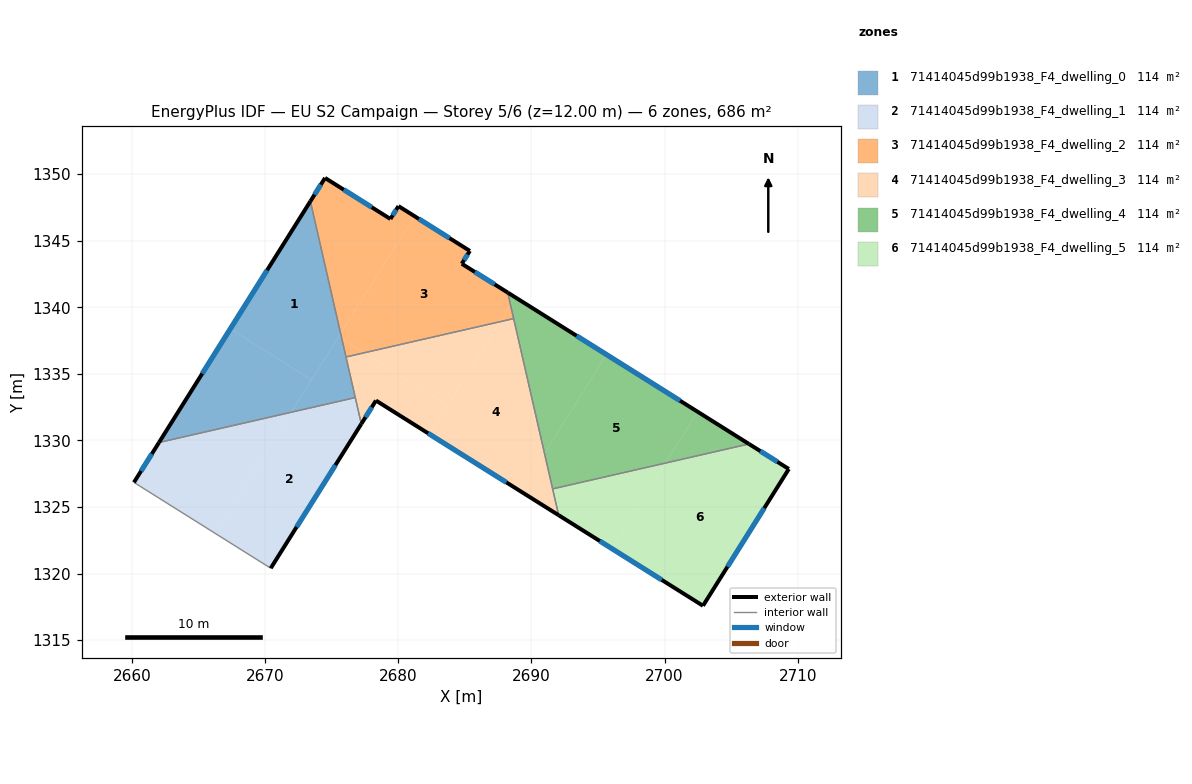
=== STOREY PLAN SPEC (per zone: floor XY polygon, exterior-wall plan segments, windows/doors) ===
zone 1: 71414045d99b1938_F4_dwelling_0  (114.4 m²)
  floor: (2673.41, 1347.96) (2675.68, 1338.03) (2673.49, 1334.55) (2667.39, 1338.37)
  floor: (2673.49, 1334.55) (2671.97, 1332.12) (2662.04, 1329.84) (2667.39, 1338.37)
  floor: (2675.68, 1338.03) (2675.77, 1337.63) (2675.53, 1337.79)
  floor: (2675.77, 1337.63) (2676.78, 1333.22) (2671.97, 1332.12) (2675.53, 1337.79)
  exterior wall: (2673.41, 1347.96) – (2662.04, 1329.84)  [21.4 m]
    window: (2670.16, 1342.78) – (2665.28, 1335.02)  [11.8 m²]
  interior walls: 3
zone 2: 71414045d99b1938_F4_dwelling_1  (114.4 m²)
  floor: (2671.97, 1332.12) (2666.26, 1323.02) (2660.16, 1326.85) (2662.04, 1329.84)
  floor: (2676.78, 1333.22) (2677.23, 1331.24) (2670.43, 1320.40) (2666.26, 1323.02) (2671.97, 1332.12)
  exterior wall: (2670.43, 1320.40) – (2677.23, 1331.24)  [12.8 m]
    window: (2672.37, 1323.50) – (2675.29, 1328.15)  [7.1 m²]
  exterior wall: (2662.04, 1329.84) – (2660.16, 1326.85)  [3.5 m]
    window: (2661.50, 1328.99) – (2660.69, 1327.70)  [1.9 m²]
  interior walls: 3
zone 3: 71414045d99b1938_F4_dwelling_2  (114.4 m²)
  floor: (2685.38, 1344.23) (2684.78, 1343.27) (2688.22, 1341.10) (2688.44, 1340.17) (2687.65, 1338.92) (2677.45, 1336.58) (2675.77, 1337.63) (2675.68, 1338.03) (2681.21, 1346.85)
  floor: (2680.02, 1347.60) (2681.21, 1346.85) (2675.68, 1338.03) (2673.41, 1347.96) (2674.51, 1349.71) (2679.42, 1346.63)
  floor: (2677.45, 1336.58) (2676.08, 1336.27) (2675.77, 1337.63)
  floor: (2688.44, 1340.17) (2688.67, 1339.15) (2687.65, 1338.92)
  exterior wall: (2674.51, 1349.71) – (2673.41, 1347.96)  [2.1 m]
    window: (2674.19, 1349.21) – (2673.72, 1348.46)  [1.1 m²]
  exterior wall: (2679.42, 1346.63) – (2674.51, 1349.71)  [5.8 m]
    window: (2678.01, 1347.51) – (2675.91, 1348.83)  [3.2 m²]
  exterior wall: (2680.02, 1347.60) – (2679.42, 1346.63)  [1.1 m]
    window: (2679.85, 1347.32) – (2679.59, 1346.91)  [0.6 m²]
  exterior wall: (2685.38, 1344.23) – (2680.02, 1347.60)  [6.3 m]
    window: (2683.85, 1345.19) – (2681.55, 1346.63)  [3.5 m²]
  exterior wall: (2684.78, 1343.27) – (2685.38, 1344.23)  [1.1 m]
    window: (2684.95, 1343.54) – (2685.21, 1343.96)  [0.6 m²]
  exterior wall: (2688.22, 1341.10) – (2684.78, 1343.27)  [4.1 m]
    window: (2687.24, 1341.72) – (2685.76, 1342.65)  [2.2 m²]
  interior walls: 3
zone 4: 71414045d99b1938_F4_dwelling_3  (114.4 m²)
  floor: (2683.71, 1332.65) (2682.35, 1330.47) (2678.33, 1333.00) (2677.23, 1331.24) (2676.08, 1336.27) (2677.45, 1336.58)
  floor: (2688.67, 1339.15) (2690.99, 1329.03) (2689.20, 1326.18) (2682.35, 1330.47) (2687.65, 1338.92)
  floor: (2690.99, 1329.03) (2692.05, 1324.39) (2689.20, 1326.18)
  floor: (2687.65, 1338.92) (2683.71, 1332.65) (2677.45, 1336.58)
  exterior wall: (2677.23, 1331.24) – (2678.33, 1333.00)  [2.1 m]
    window: (2677.54, 1331.74) – (2678.02, 1332.49)  [1.1 m²]
  exterior wall: (2678.33, 1333.00) – (2692.05, 1324.39)  [16.2 m]
    window: (2682.25, 1330.54) – (2688.13, 1326.85)  [8.9 m²]
  interior walls: 5
zone 5: 71414045d99b1938_F4_dwelling_4  (114.4 m²)
  floor: (2695.64, 1336.45) (2690.99, 1329.03) (2688.44, 1340.17) (2688.79, 1340.75)
  floor: (2688.79, 1340.75) (2688.44, 1340.17) (2688.22, 1341.10)
  floor: (2702.49, 1332.15) (2700.07, 1328.30) (2691.60, 1326.36) (2690.99, 1329.03) (2695.64, 1336.45)
  floor: (2706.34, 1329.73) (2700.07, 1328.30) (2702.49, 1332.15)
  exterior wall: (2706.34, 1329.74) – (2688.22, 1341.10)  [21.4 m]
    window: (2701.16, 1332.98) – (2693.40, 1337.86)  [11.8 m²]
  interior walls: 3
zone 6: 71414045d99b1938_F4_dwelling_5  (114.4 m²)
  floor: (2700.07, 1328.30) (2696.04, 1321.88) (2692.05, 1324.39) (2691.60, 1326.36)
  floor: (2709.33, 1327.86) (2702.89, 1317.58) (2696.04, 1321.88) (2700.07, 1328.30) (2706.34, 1329.73)
  exterior wall: (2709.33, 1327.86) – (2706.34, 1329.74)  [3.5 m]
    window: (2708.48, 1328.39) – (2707.20, 1329.20)  [1.9 m²]
  exterior wall: (2702.89, 1317.58) – (2709.33, 1327.86)  [12.1 m]
    window: (2704.73, 1320.52) – (2707.49, 1324.92)  [6.7 m²]
  exterior wall: (2692.05, 1324.39) – (2702.89, 1317.58)  [12.8 m]
    window: (2695.15, 1322.44) – (2699.79, 1319.53)  [7.1 m²]
  interior walls: 2

=== DERIVED (storey summary) ===
Building: EU S2 Campaign
Storey: 5 of 6  (floor level z = 12.00 m)
Storey gross floor area: 686.1 m²
Zones on this storey: 6
  - 71414045d99b1938_F4_dwelling_0: floor 114.4 m²; exterior wall 21.4 m (64.2 m²); 1 window(s) 11.8 m²; WWR 18.4%
  - 71414045d99b1938_F4_dwelling_1: floor 114.4 m²; exterior wall 16.3 m (49.0 m²); 2 window(s) 9.0 m²; WWR 18.4%
  - 71414045d99b1938_F4_dwelling_2: floor 114.4 m²; exterior wall 20.5 m (61.6 m²); 6 window(s) 11.3 m²; WWR 18.4%
  - 71414045d99b1938_F4_dwelling_3: floor 114.4 m²; exterior wall 18.3 m (54.8 m²); 2 window(s) 10.1 m²; WWR 18.4%
  - 71414045d99b1938_F4_dwelling_4: floor 114.4 m²; exterior wall 21.4 m (64.2 m²); 1 window(s) 11.8 m²; WWR 18.4%
  - 71414045d99b1938_F4_dwelling_5: floor 114.4 m²; exterior wall 28.5 m (85.4 m²); 3 window(s) 15.7 m²; WWR 18.4%
Zone adjacency (shared interzone walls):
  - 71414045d99b1938_F4_dwelling_0 ↔ 71414045d99b1938_F4_dwelling_1
  - 71414045d99b1938_F4_dwelling_0 ↔ 71414045d99b1938_F4_dwelling_2
  - 71414045d99b1938_F4_dwelling_0 ↔ 71414045d99b1938_F4_dwelling_3
  - 71414045d99b1938_F4_dwelling_1 ↔ 71414045d99b1938_F4_dwelling_3
  - 71414045d99b1938_F4_dwelling_2 ↔ 71414045d99b1938_F4_dwelling_3
  - 71414045d99b1938_F4_dwelling_2 ↔ 71414045d99b1938_F4_dwelling_4
  - 71414045d99b1938_F4_dwelling_3 ↔ 71414045d99b1938_F4_dwelling_4
  - 71414045d99b1938_F4_dwelling_3 ↔ 71414045d99b1938_F4_dwelling_5
  - 71414045d99b1938_F4_dwelling_4 ↔ 71414045d99b1938_F4_dwelling_5